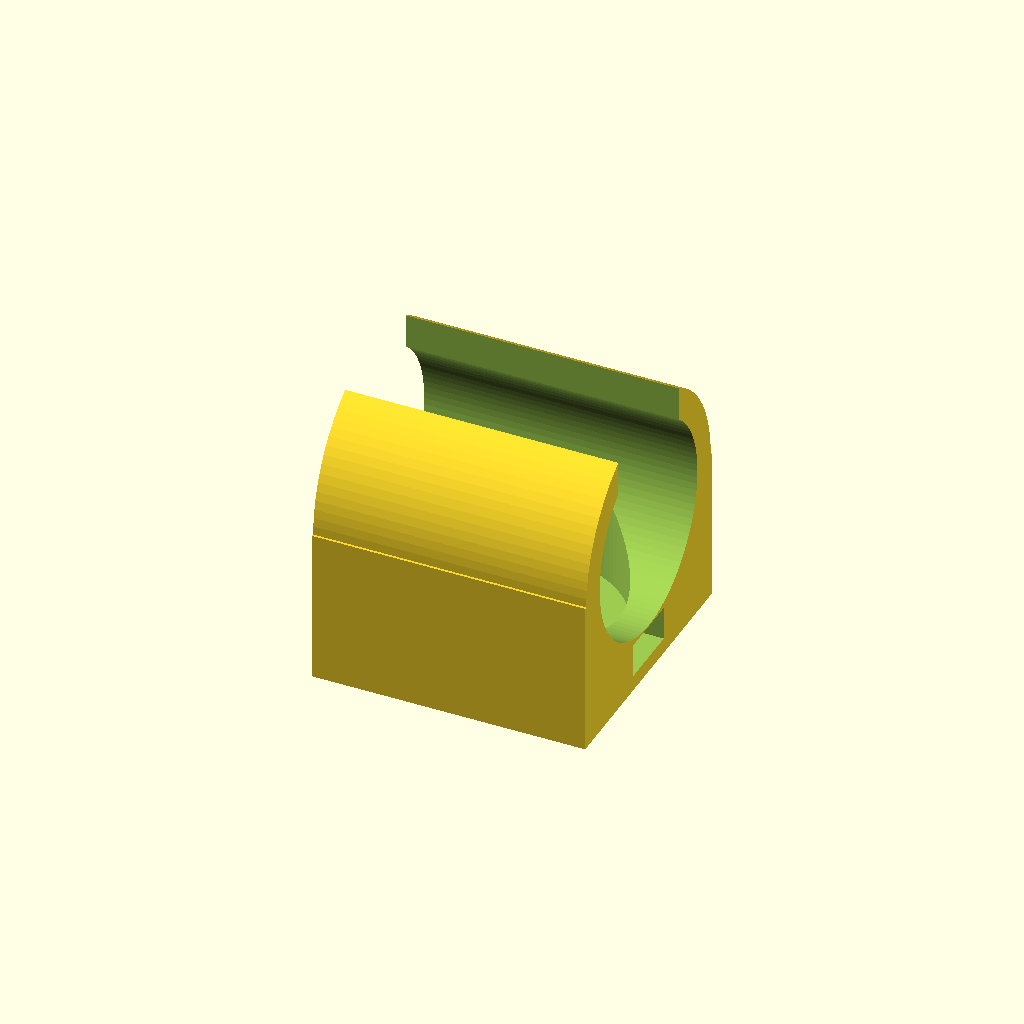
Cell 1: the model at its default parameters.
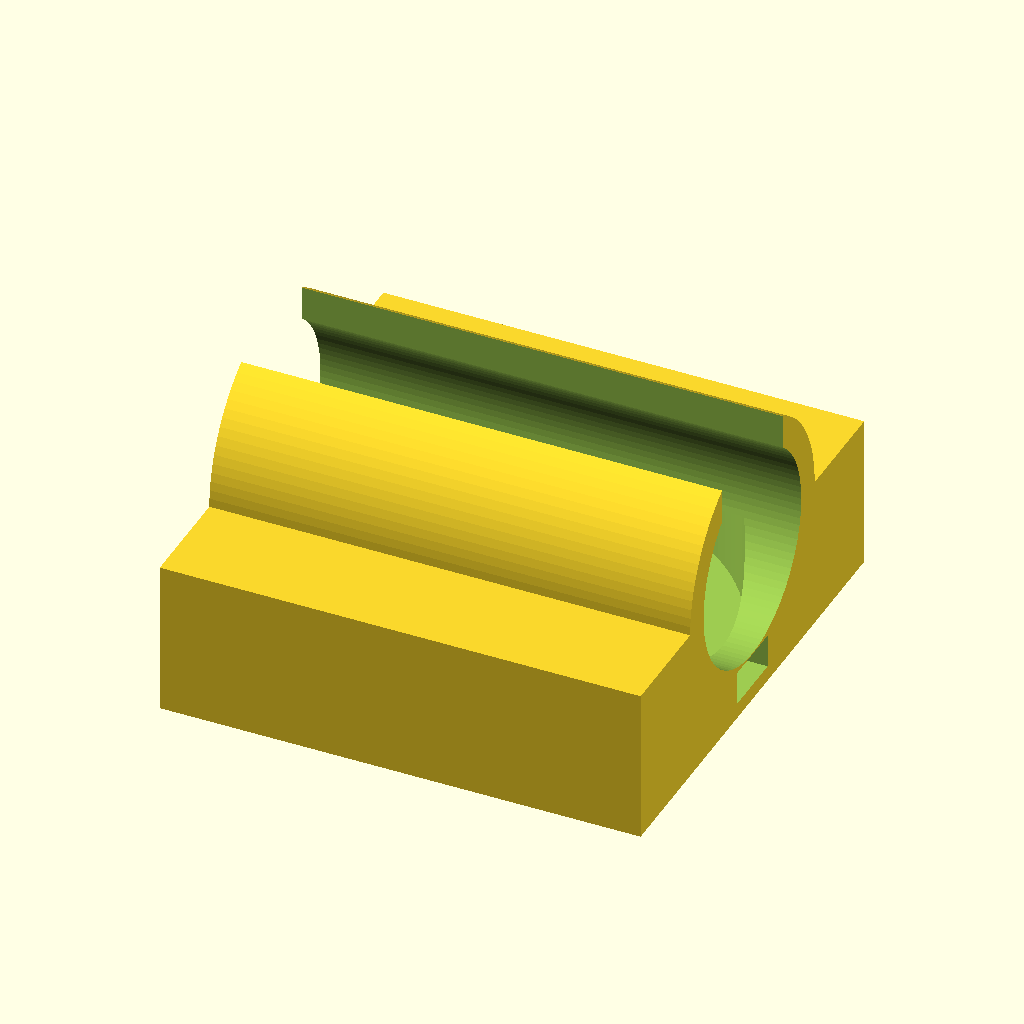
Cell 2: sensor_d = 31.75 (everything else at default).
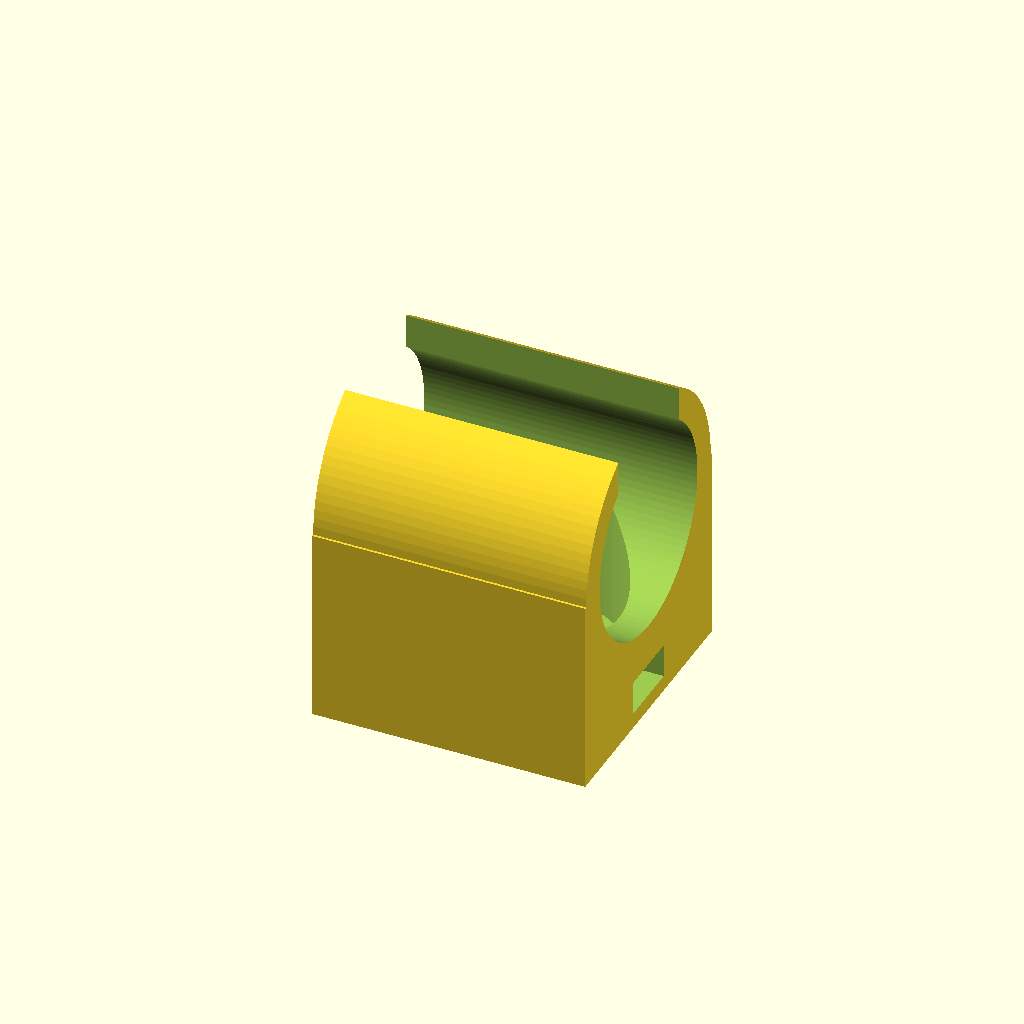
Cell 3 — sensor_t set to 6.35, the other parameters unchanged.
All cells are drawn from one camera (rotation 55°, 0°, 25°, orthographic, colour scheme Cornfield), so only the parameter changes between them.
OpenSCAD source file hardware/pulse-sensor-mount.scad:
// PulseSensor fingertip mount — afferent / Junction 2026
//
// Sensor: PulseSensor Amped / SparkFun SEN-11574 and green-LED clones
//   diameter 0.625" = 15.875 mm, overall thickness 0.125" = 3.175 mm (SparkFun spec)
//   LED + light sensor on the front face, cable leaves from the back near the edge.
//
// part = "clip"  : C-shaped fingertip clip, sensor recessed on the pad side
// part = "strap" : sensor cup with two slots for a velcro / elastic strap
//
// Render one STL per size, e.g.
//   openscad -D 'part="clip"' -D finger_d=16 -o clip_M.stl pulse-sensor-mount.scad
//
// Print: PETG or TPU (95A) recommended for the clip so it flexes without cracking.
// PLA works but use a size up. 0.2 mm layers, no supports, flat bottom on the bed
// (as modelled: finger axis along X, C-opening facing up).

part = "clip";          // "clip" | "strap"

// ── sensor ─────────────────────────────────────────────────────────────
sensor_d = 15.875;      // mm
sensor_t = 3.175;       // mm, PCB + components
fit      = 0.25;        // radial clearance; lower (0.1) for a tighter press fit
protrude = 0.5;         // sensor face sticks this far into the finger space = gentle pressure
cable_w  = 5.0;         // cable / header exit width
cable_h  = 2.6;         // cable exit height

// ── clip ───────────────────────────────────────────────────────────────
finger_d = 16;          // fingertip diameter: S 14, M 16, L 18
wall     = 2.2;         // ring wall
length   = sensor_d + 2 * 2.5;   // along the finger
opening  = 0.62;        // C-opening width as a fraction of finger_d (snap-on)
floor_t  = 1.2;         // material behind the sensor

// ── strap holder ───────────────────────────────────────────────────────
strap_w  = 20;          // strap width (10-25 mm velcro)
strap_t  = 2.5;         // strap thickness + clearance

$fn = 96;
pocket_d = sensor_d + 2 * fit;
eps = 0.01;

module sensor_pocket(top_z, cable_dir = 0) {
    // pocket opening at top_z, sensor face ends up `protrude` above top_z
    translate([0, 0, top_z - (sensor_t - protrude)])
        cylinder(d = pocket_d, h = sensor_t + 5);
    // cable channel from the pocket floor outward (cable_dir: 0 = +X, 90 = +Y)
    rotate([0, 0, cable_dir])
        translate([0, -cable_w / 2, top_z - (sensor_t - protrude)])
            cube([40, cable_w, cable_h]);
}

module clip() {
    r = finger_d / 2;
    boss_z = -(r + sensor_t - protrude + floor_t);   // bottom of the sensor boss
    difference() {
        union() {
            // ring around the finger (axis along X)
            rotate([0, 90, 0]) cylinder(r = r + wall, h = length, center = true);
            // solid lower half: flat base + room for the sensor under the pad.
            // Lower half is a block so the clip prints flat with no supports.
            base_w = max(2 * (r + wall), pocket_d + 2 * wall);
            translate([-length / 2, -base_w / 2, boss_z]) cube([length, base_w, -boss_z]);
        }
        // finger
        rotate([0, 90, 0]) cylinder(r = r, h = length + 2, center = true);
        // C-opening on the nail side
        translate([-length, -finger_d * opening / 2, 0]) cube([2 * length, finger_d * opening, r * 2]);
        // sensor, face up toward the finger pad
        sensor_pocket(-r, 0);
        // flat print bed
        translate([-length, -50, boss_z - 50]) cube([2 * length, 100, 50]);
    }
}

module strap() {
    body_d = pocket_d + 2 * 2.0;
    body_h = sensor_t - protrude + floor_t;
    difference() {
        union() {
            cylinder(d = body_d, h = body_h);
            // strap loops on both sides
            for (s = [-1, 1])
                translate([s * (body_d / 2 + strap_t / 2 + 0.5), 0, (body_h + strap_t + 2) / 2 - eps])
                    difference() {
                        cube([strap_t + 3, strap_w + 4, body_h + strap_t + 2], center = true);
                        translate([0, 0, 0]) cube([strap_t, strap_w, body_h + strap_t + 4], center = true);
                    }
        }
        sensor_pocket(body_h, 90);
    }
}

if (part == "clip") clip();
else if (part == "strap") strap();
Parameter table extracted from the source (name, type, default, range or options):
part: string, default "clip"
sensor_d: number, default 15.875
sensor_t: number, default 3.175
fit: number, default 0.25
protrude: number, default 0.5
cable_w: number, default 5
cable_h: number, default 2.6
finger_d: number, default 16
wall: number, default 2.2
opening: number, default 0.62
floor_t: number, default 1.2
strap_w: number, default 20
strap_t: number, default 2.5
eps: number, default 0.01
